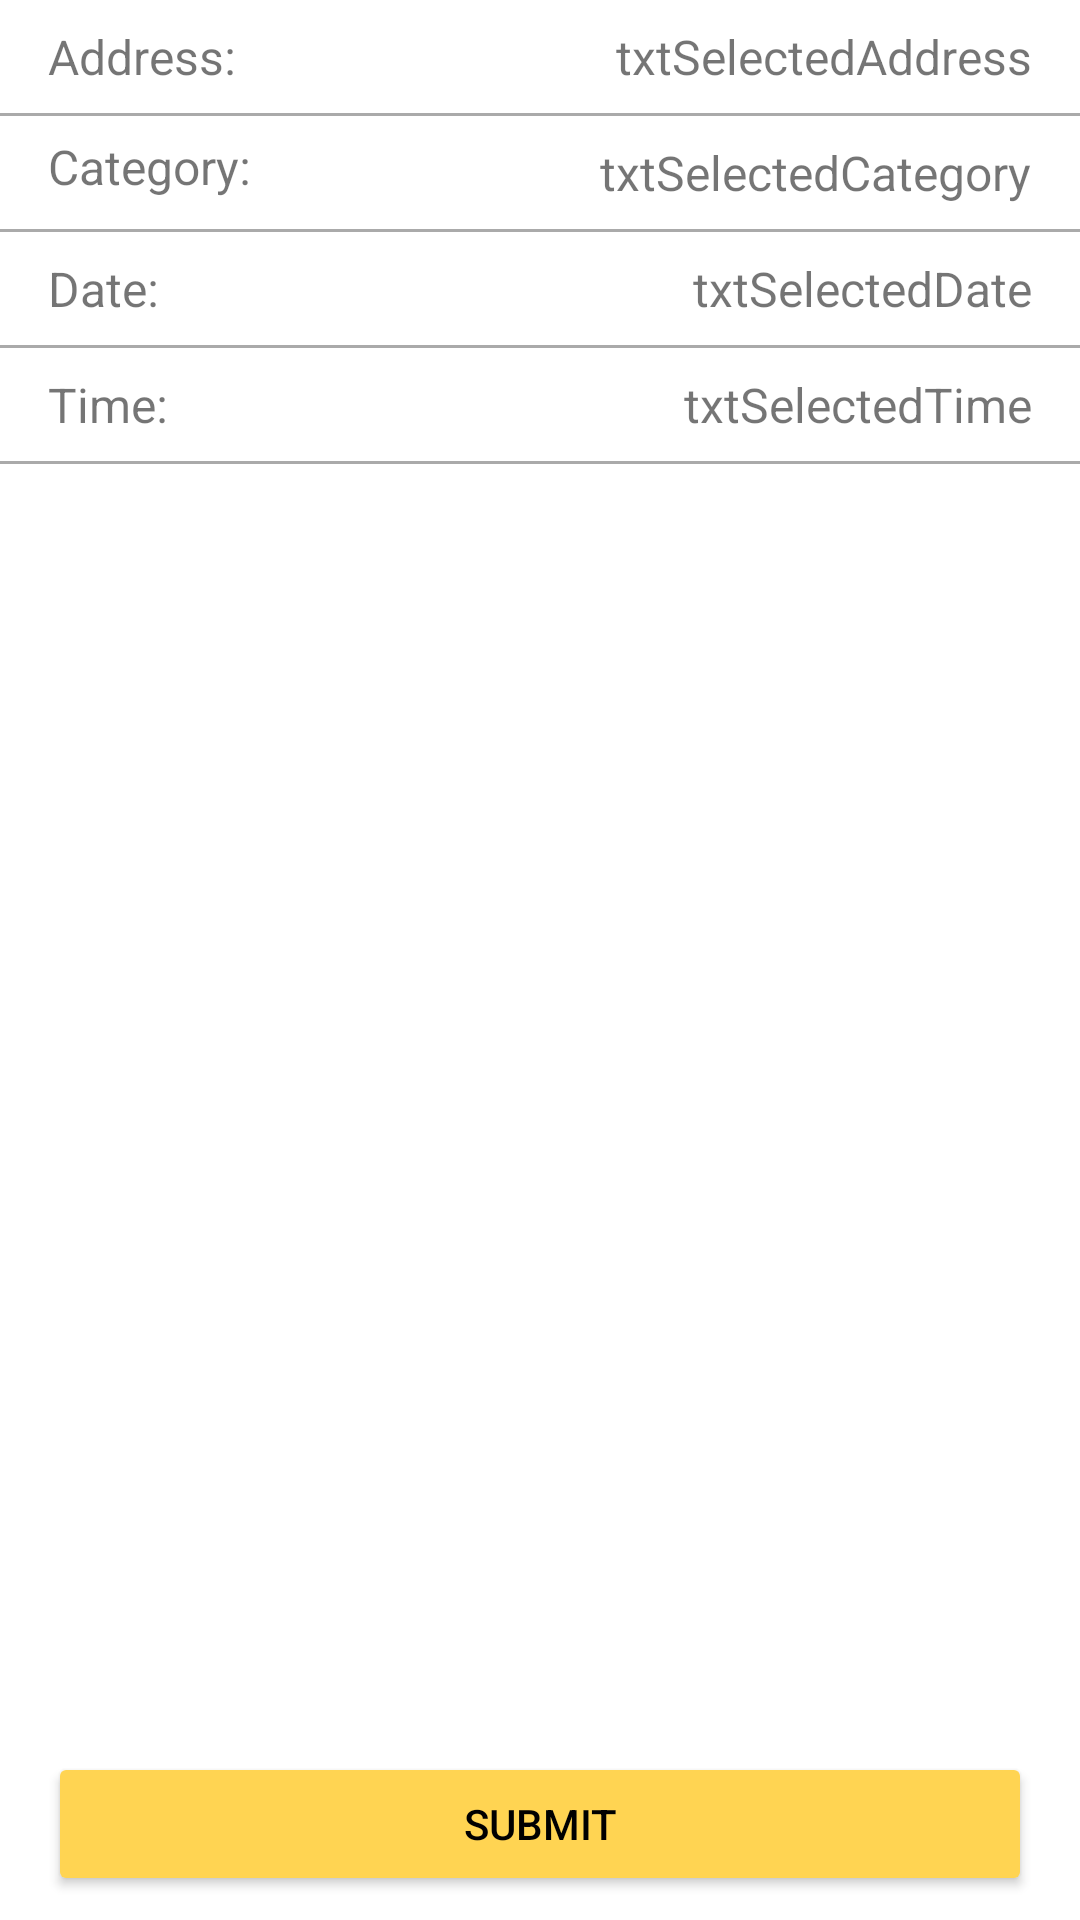

Reconstruct the res/layout file that produces this screen, plus the resources it refers to.
<!-- AndroidManifest.xml: application theme Theme.MYRecycleApp -->
<!-- res/layout/activity_reserve_submit.xml -->
<?xml version="1.0" encoding="utf-8"?>
<androidx.constraintlayout.widget.ConstraintLayout xmlns:android="http://schemas.android.com/apk/res/android"
    xmlns:app="http://schemas.android.com/apk/res-auto"
    xmlns:tools="http://schemas.android.com/tools"
    android:layout_width="match_parent"
    android:layout_height="match_parent"
    tools:context=".ReserveSubmitActivity">

    

    <TextView
        android:id="@+id/labelSelectedAddress"
        android:layout_width="wrap_content"
        android:layout_height="wrap_content"
        android:layout_marginStart="16dp"
        android:layout_marginTop="8dp"
        android:text="Address: "
        android:textSize="16sp"
        app:layout_constraintStart_toStartOf="parent"
        app:layout_constraintTop_toTopOf="parent" />


    <TextView
        android:id="@+id/txtSelectedAddress"
        android:layout_width="wrap_content"
        android:layout_height="wrap_content"
        android:layout_marginTop="8dp"
        android:layout_marginEnd="16dp"
        android:textSize="16sp"
        android:text="txtSelectedAddress"
        app:layout_constraintEnd_toEndOf="parent"
        app:layout_constraintTop_toTopOf="parent" />

    <View
        android:id="@+id/dividerAddress"
        android:layout_width="match_parent"
        android:layout_height="1dp"
        android:layout_marginTop="8dp"
        android:background="@android:color/darker_gray"
        app:layout_constraintEnd_toEndOf="parent"
        app:layout_constraintStart_toStartOf="parent"
        app:layout_constraintTop_toBottomOf="@+id/txtSelectedAddress" />

    


    <TextView
        android:id="@+id/labelSelectedCategory"
        android:layout_width="wrap_content"
        android:layout_height="wrap_content"
        android:layout_marginStart="16dp"
        android:layout_marginTop="6dp"
        android:text="Category: "
        android:textSize="16sp"
        app:layout_constraintStart_toStartOf="parent"
        app:layout_constraintTop_toBottomOf="@+id/dividerAddress" />

    <TextView
        android:id="@+id/txtSelectedCategory"
        android:layout_width="wrap_content"
        android:layout_height="wrap_content"
        android:layout_marginTop="8dp"
        android:layout_marginEnd="16dp"
        android:text="txtSelectedCategory"
        android:textSize="16sp"
        app:layout_constraintEnd_toEndOf="parent"
        app:layout_constraintTop_toBottomOf="@+id/dividerAddress" />

    <View
        android:id="@+id/dividerCategory"
        android:layout_width="match_parent"
        android:layout_height="1dp"
        android:layout_marginTop="8dp"
        android:background="@android:color/darker_gray"
        app:layout_constraintEnd_toEndOf="parent"
        app:layout_constraintStart_toStartOf="parent"
        app:layout_constraintTop_toBottomOf="@+id/txtSelectedCategory" />

    


    <TextView
        android:id="@+id/labelSelectedDate"
        android:layout_width="wrap_content"
        android:layout_height="wrap_content"
        android:layout_marginStart="16dp"
        android:layout_marginTop="8dp"
        android:text="Date: "
        android:textSize="16sp"
        app:layout_constraintStart_toStartOf="parent"
        app:layout_constraintTop_toBottomOf="@+id/dividerCategory" />

    <TextView
        android:id="@+id/txtSelectedDate"
        android:layout_width="wrap_content"
        android:layout_height="wrap_content"
        android:layout_marginTop="8dp"
        android:layout_marginEnd="16dp"
        android:text="txtSelectedDate"
        android:textSize="16sp"
        app:layout_constraintEnd_toEndOf="parent"
        app:layout_constraintTop_toBottomOf="@+id/dividerCategory" />

    <View
        android:id="@+id/dividerDate"
        android:layout_width="match_parent"
        android:layout_height="1dp"
        android:layout_marginTop="8dp"
        android:background="@android:color/darker_gray"
        app:layout_constraintEnd_toEndOf="parent"
        app:layout_constraintStart_toStartOf="parent"
        app:layout_constraintTop_toBottomOf="@+id/txtSelectedDate" />

    


    <TextView
        android:id="@+id/labelSelectedTime"
        android:layout_width="wrap_content"
        android:layout_height="wrap_content"
        android:layout_marginStart="16dp"
        android:layout_marginTop="8dp"
        android:text="Time: "
        android:textSize="16sp"
        app:layout_constraintStart_toStartOf="parent"
        app:layout_constraintTop_toBottomOf="@+id/dividerDate" />

    <TextView
        android:id="@+id/txtSelectedTime"
        android:layout_width="wrap_content"
        android:layout_height="wrap_content"
        android:layout_marginTop="8dp"
        android:layout_marginEnd="16dp"
        android:text="txtSelectedTime"
        android:textSize="16sp"
        app:layout_constraintEnd_toEndOf="parent"
        app:layout_constraintTop_toBottomOf="@+id/dividerDate" />

    <View
        android:layout_width="match_parent"
        android:layout_height="1dp"
        android:layout_marginTop="8dp"
        android:background="@android:color/darker_gray"
        app:layout_constraintEnd_toEndOf="parent"
        app:layout_constraintStart_toStartOf="parent"
        app:layout_constraintTop_toBottomOf="@+id/txtSelectedTime" />


    <Button
        android:id="@+id/buttonSubmitReserve"
        android:layout_width="match_parent"
        android:layout_height="wrap_content"
        android:layout_marginStart="16dp"
        android:layout_marginTop="8dp"
        android:layout_marginEnd="16dp"
        android:layout_marginBottom="8dp"
        android:text="Submit"
        android:backgroundTint="@color/my_orange"
        android:textColor="@color/black"
        app:layout_constraintBottom_toBottomOf="parent"
        app:layout_constraintEnd_toEndOf="parent"
        app:layout_constraintStart_toStartOf="parent" />


</androidx.constraintlayout.widget.ConstraintLayout>
<!-- resources referenced by this layout -->
<resources>
  <color name="black">#FF000000</color>
  <color name="my_orange">#FFD452</color>
  <style name="Theme.MYRecycleApp" parent="Theme.MaterialComponents.Light.DarkActionBar">
          
          <item name="colorPrimary">@color/my_green</item>
          <item name="colorPrimaryVariant">@color/my_darkgreen</item>
          <item name="colorOnPrimary">@color/white</item>
          
          <item name="colorSecondary">@color/my_orange</item>
          <item name="colorSecondaryVariant">@color/my_yellow</item>
          <item name="colorOnSecondary">@color/black</item>
          
          <item name="android:statusBarColor" tools:targetApi="l">?attr/colorPrimaryVariant</item>
          
      </style>
  <color name="my_green">#2ED449</color>
  <color name="my_darkgreen">#1F8931</color>
  <color name="white">#FFFFFFFF</color>
  <color name="my_yellow">#FFEAAA</color>
</resources>
